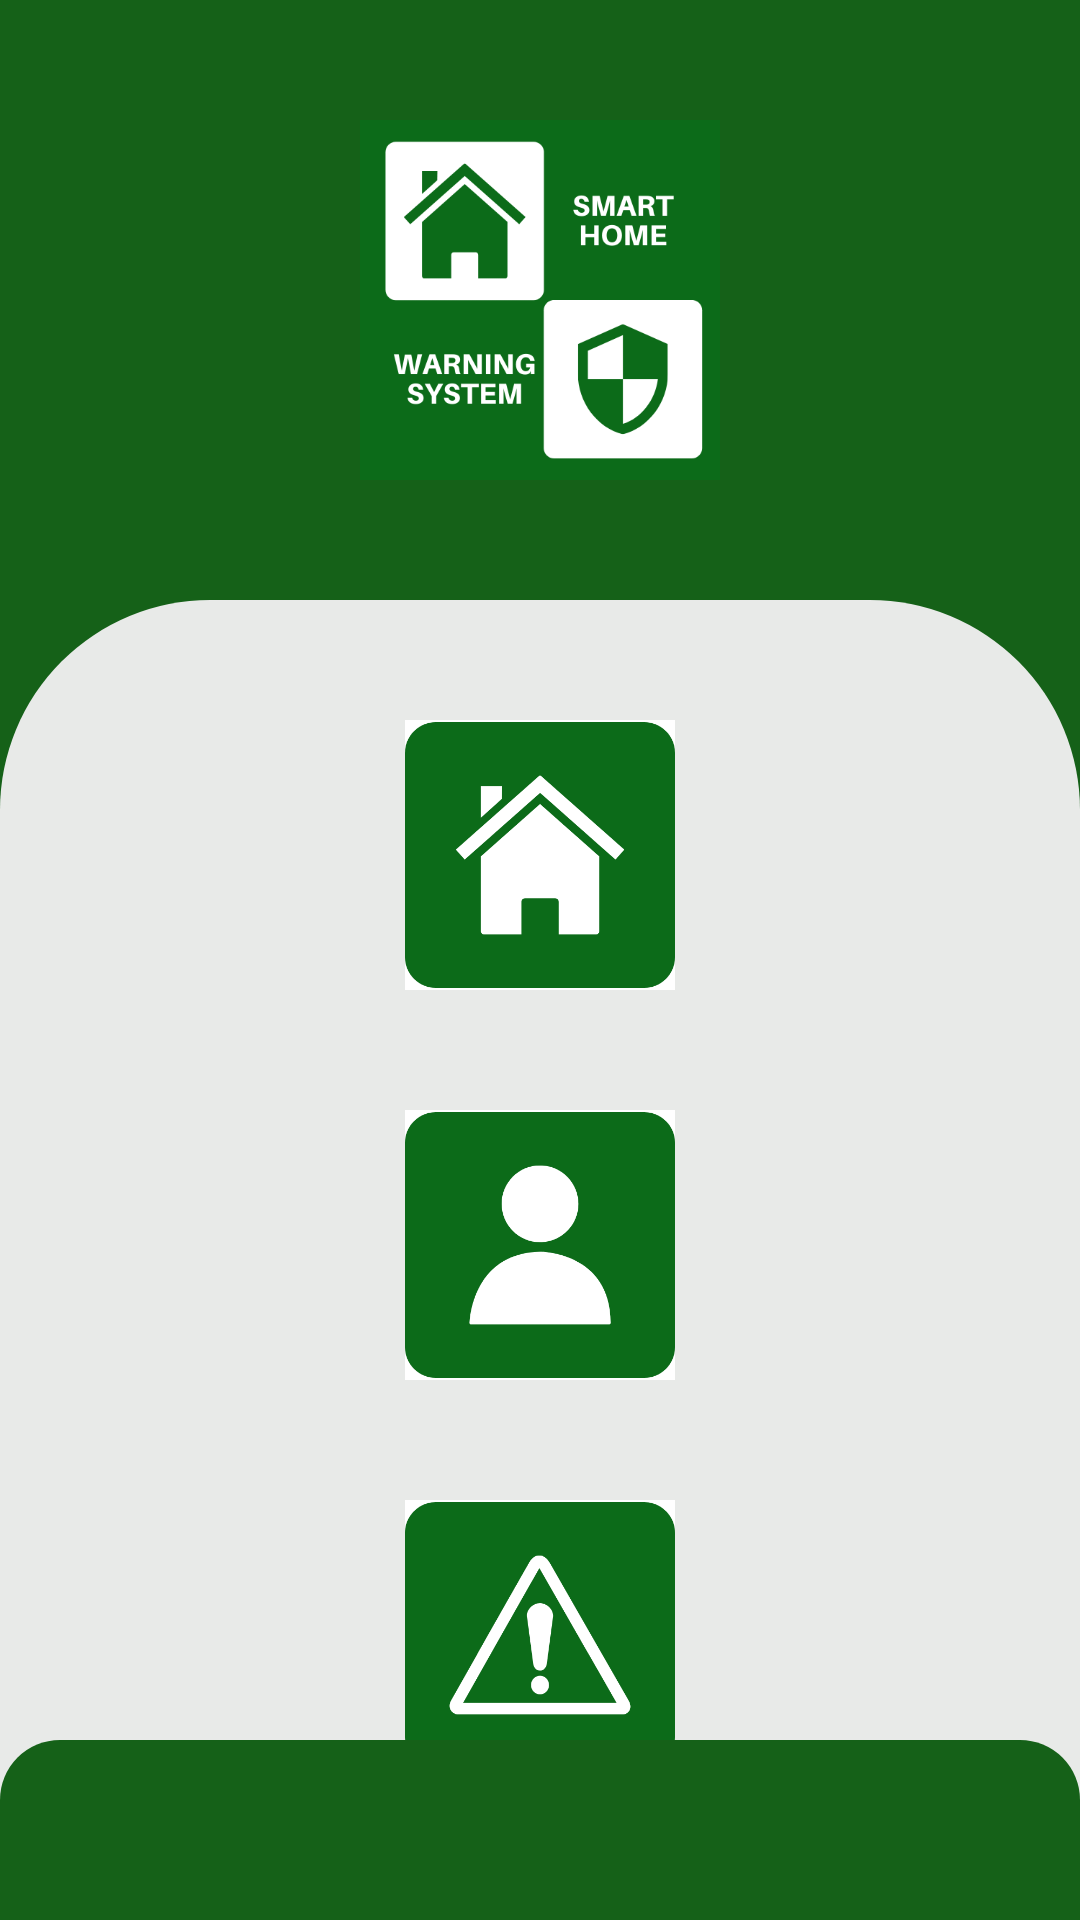

Write the Android layout XML for this screen, with the resource values it uses.
<!-- AndroidManifest.xml: application theme Theme.ATapp -->
<!-- res/layout/activity_dashboard.xml -->
<?xml version="1.0" encoding="utf-8"?>
<androidx.constraintlayout.widget.ConstraintLayout xmlns:android="http://schemas.android.com/apk/res/android"
    xmlns:app="http://schemas.android.com/apk/res-auto"
    xmlns:tools="http://schemas.android.com/tools"
    android:layout_width="match_parent"
    android:layout_height="match_parent"
    tools:context=".DashboardActivity">
    <LinearLayout
        android:id="@+id/container0"
        android:layout_width="match_parent"
        android:layout_height="match_parent"
        android:background="@drawable/dashboard_bg0"
        android:orientation="vertical"
        android:gravity="center_horizontal"
        app:layout_constraintTop_toTopOf="parent"
        app:layout_constraintStart_toStartOf="parent"
        app:layout_constraintEnd_toEndOf="parent">


        <ImageView
            android:id="@+id/logo"
            android:layout_width="120dp"
            android:layout_height="120dp"
            android:layout_marginTop="40dp"
            app:srcCompat="@mipmap/logo_green" />
    </LinearLayout>

    <LinearLayout
        android:id="@+id/container1"
        android:layout_width="match_parent"
        android:layout_height="match_parent"
        android:layout_marginTop="200dp"
        android:background="@drawable/dashboard_bg1"
        android:orientation="vertical"
        android:gravity="center_horizontal"
        app:layout_constraintTop_toTopOf="parent"
        app:layout_constraintStart_toStartOf="parent"
        app:layout_constraintEnd_toEndOf="parent">

        <ImageView
            android:id="@+id/butHome"
            android:layout_width="90dp"
            android:layout_height="90dp"
            android:layout_marginTop="40dp"
            app:srcCompat="@mipmap/home" />

        <ImageView
            android:id="@+id/butProfile"
            android:layout_width="90dp"
            android:layout_height="90dp"
            android:layout_marginTop="40dp"
            app:srcCompat="@mipmap/profile" />

        <ImageView
            android:id="@+id/butSOS"
            android:layout_width="90dp"
            android:layout_height="90dp"
            android:layout_marginTop="40dp"
            app:srcCompat="@mipmap/sos" />

    </LinearLayout>

    <LinearLayout
        android:layout_width="match_parent"
        android:layout_height="60dp"
        android:background="@drawable/bottom_background"
        app:layout_constraintBottom_toBottomOf="parent"
        app:layout_constraintStart_toStartOf="parent"
        app:layout_constraintEnd_toEndOf="parent"/>

</androidx.constraintlayout.widget.ConstraintLayout>
<!-- resources referenced by this layout -->
<resources>
  <!-- drawable bottom_background (drawable) -->
  <?xml version="1.0" encoding="utf-8"?>
  <shape xmlns:android="http://schemas.android.com/apk/res/android">
      <solid android:color="#156118" />
      <padding android:left="2dp"
          android:top="2dp"
          android:right="2dp"
          android:bottom="2dp" />
      <corners android:topLeftRadius="20dp"
          android:topRightRadius="20dp"/>
  </shape>
  <!-- drawable dashboard_bg0 (drawable) -->
  <?xml version="1.0" encoding="utf-8"?>
  <shape xmlns:android="http://schemas.android.com/apk/res/android">
      <solid android:color="#156118"/>
  </shape>
  <!-- drawable dashboard_bg1 (drawable) -->
  <?xml version="1.0" encoding="utf-8"?>
  <shape xmlns:android="http://schemas.android.com/apk/res/android">
      <solid android:color="#E8EAE8"/>
      <corners android:topLeftRadius="70dp"
          android:topRightRadius="70dp"/>
  </shape>
  <!-- mipmap home: png bitmap (mipmap-mdpi, 15392 bytes) -->
  <!-- mipmap logo_green: png bitmap (mipmap-mdpi, 26420 bytes) -->
  <!-- mipmap profile: png bitmap (mipmap-mdpi, 12272 bytes) -->
  <!-- mipmap sos: png bitmap (mipmap-mdpi, 17652 bytes) -->
  <style name="Theme.ATapp" parent="Theme.MaterialComponents.DayNight.NoActionBar">
          
          <item name="colorPrimary">@color/purple_500</item>
          <item name="colorPrimaryVariant">@color/purple_700</item>
          <item name="colorOnPrimary">@color/black</item>
          
          <item name="colorSecondary">@color/teal_200</item>
          <item name="colorSecondaryVariant">@color/teal_700</item>
          <item name="colorOnSecondary">@color/white</item>
          
          <item name="android:statusBarColor" tools:targetApi="l">?attr/colorPrimaryVariant</item>
          
      </style>
  <!-- not gathered from this repository: default colours our renderer supplied (Android Studio template values) -->
  <color name="purple_500">#FF6200EE</color>
  <color name="purple_700">#FF3700B3</color>
  <color name="teal_200">#FF03DAC5</color>
  <color name="teal_700">#FF018786</color>
  <color name="black">#FF000000</color>
  <color name="white">#FFFFFFFF</color>
</resources>
